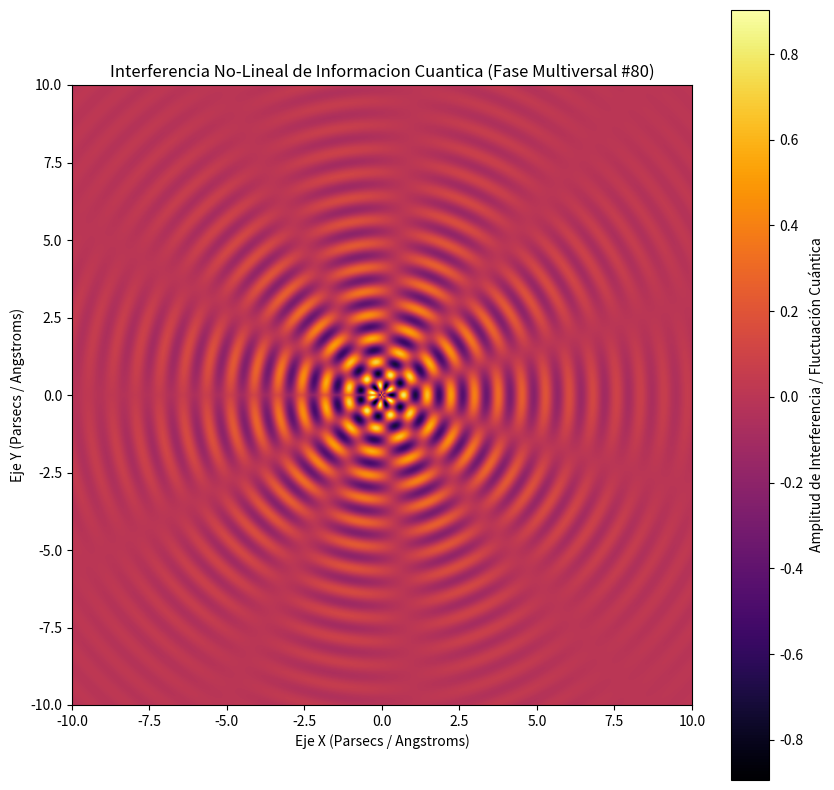

The script that saved this image:
%matplotlib inline
# Simulación Multiversal: Informacion Cuantica - Variante 80
import numpy as np
import matplotlib.pyplot as plt

# Parámetros Físicos No-Lineales
omega_1 = 8.218
omega_2 = 5.38
lambda_decay = 0.308
phase_shift = 2.075

x = np.linspace(-10, 10, 800)
y = np.linspace(-10, 10, 800)
X, Y = np.meshgrid(x, y)

# Dinámica de Fluidos / Campos Tensor-Escalares (Fase Multiversal)
R = np.sqrt(X**2 + Y**2) + 1e-5
Z = (np.sin(omega_1 * R + phase_shift) * np.cos(omega_2 * np.arctan2(Y, X))) * np.exp(-lambda_decay * R)

plt.figure(figsize=(10, 10))
plt.imshow(Z, cmap='inferno', extent=[-10, 10, -10, 10], origin='lower')
plt.colorbar(label='Amplitud de Interferencia / Fluctuación Cuántica')
plt.title(r'Interferencia No-Lineal de Informacion Cuantica (Fase Multiversal #80)')
plt.xlabel('Eje X (Parsecs / Angstroms)')
plt.ylabel('Eje Y (Parsecs / Angstroms)')
plt.show()
